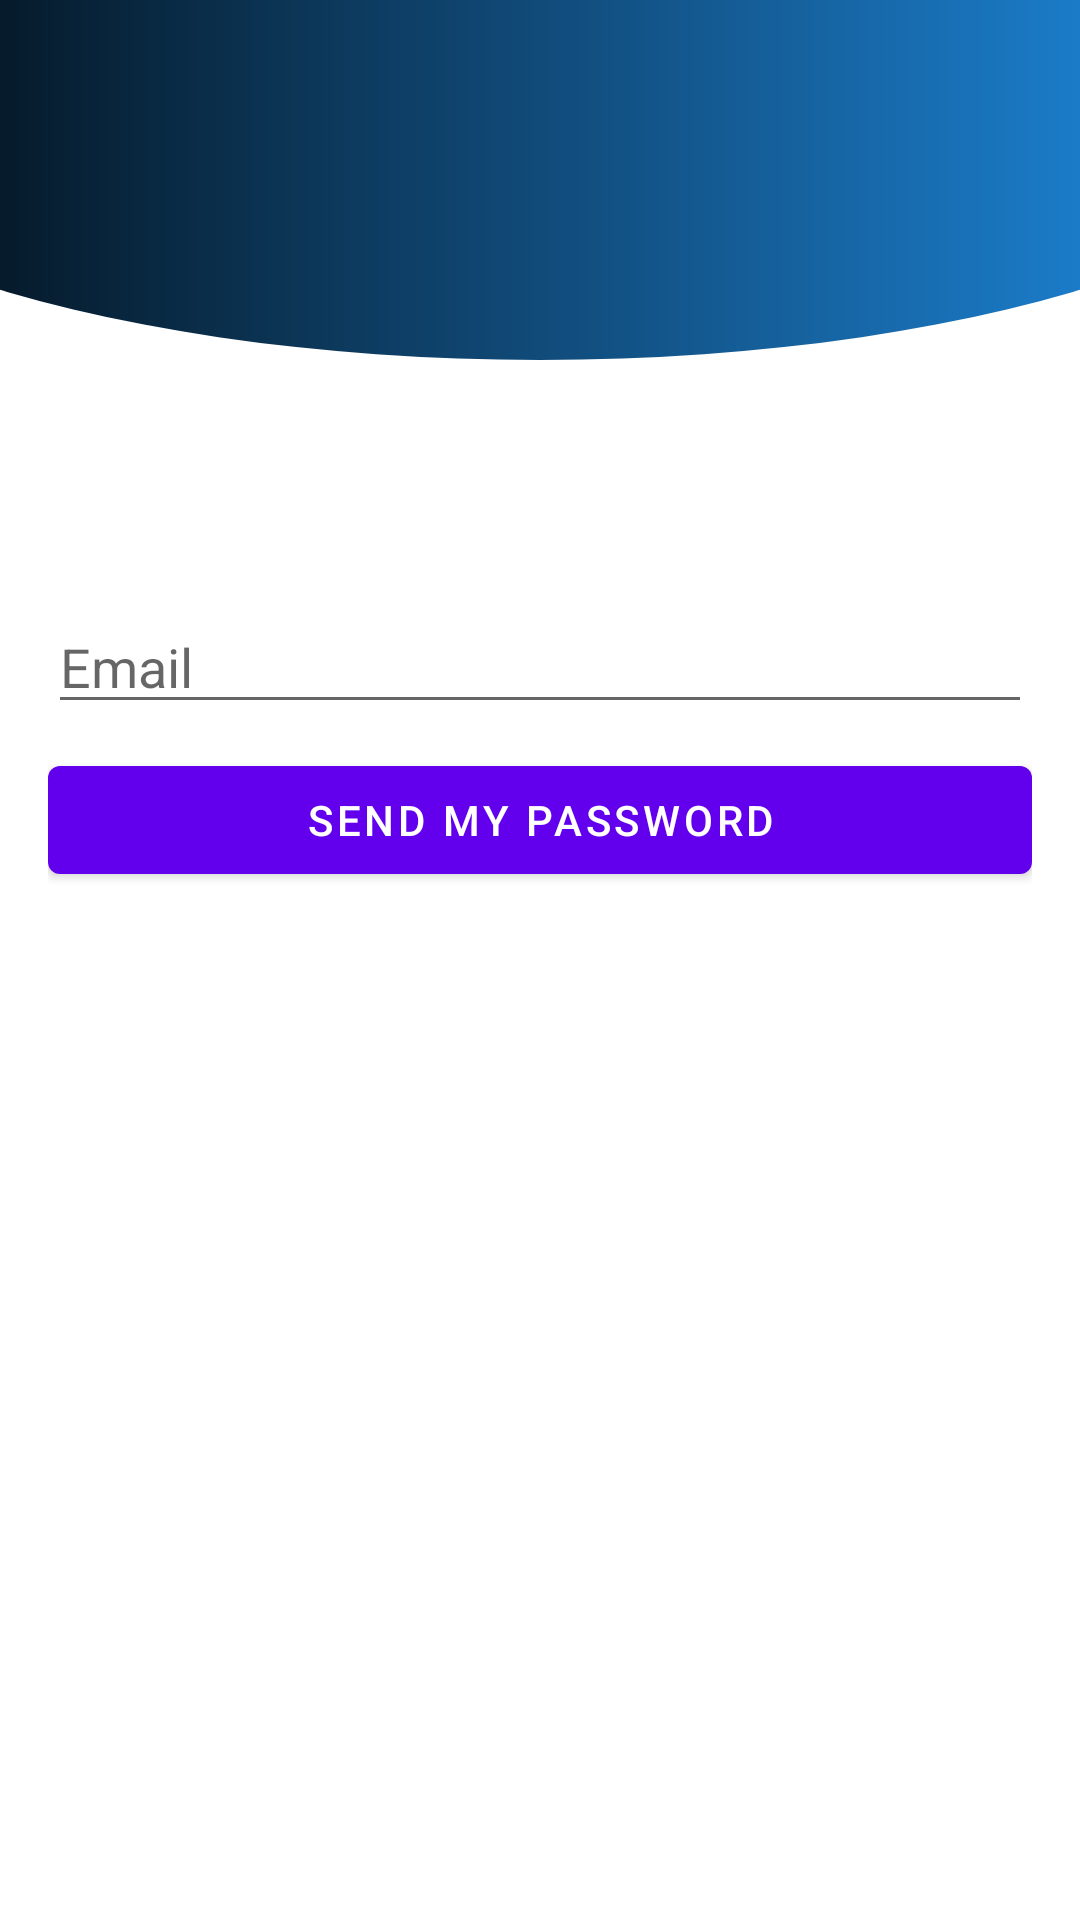

Layout XML and referenced resources for this Android screen:
<!-- AndroidManifest.xml: application theme Theme.Medictionary -->
<!-- res/layout/activity_forgot_password.xml -->
<?xml version="1.0" encoding="utf-8"?>
<androidx.constraintlayout.widget.ConstraintLayout xmlns:android="http://schemas.android.com/apk/res/android"
    xmlns:app="http://schemas.android.com/apk/res-auto"
    xmlns:tools="http://schemas.android.com/tools"
    android:layout_width="match_parent"
    android:layout_height="match_parent"
    tools:context=".authentication.ForgotPasswordActivity">

    <ImageView
        android:id="@+id/background"
        android:src="@drawable/mainbackground"
        android:layout_width="0dp"
        android:layout_height="120dp"
        app:layout_constraintBottom_toBottomOf="parent"
        app:layout_constraintEnd_toEndOf="parent"
        app:layout_constraintStart_toStartOf="parent"
        app:layout_constraintTop_toTopOf="parent"
        app:layout_constraintVertical_bias="0.0"/>
    <ImageView
        android:id="@+id/person"
        android:src="@drawable/ic_person"
        android:layout_width="0dp"
        android:layout_height="130dp"
        app:layout_constraintBottom_toBottomOf="parent"
        app:layout_constraintEnd_toEndOf="parent"
        app:layout_constraintStart_toStartOf="parent"
        app:layout_constraintTop_toTopOf="parent"
        app:layout_constraintVertical_bias="0.0"/>

    <LinearLayout

        android:id="@+id/fgtPwdLayout"
        android:layout_width="0dp"
        android:layout_height="wrap_content"
        android:layout_marginStart="16dp"
        android:layout_marginEnd="16dp"
        android:orientation="vertical"
        app:layout_constraintEnd_toEndOf="parent"
        app:layout_constraintStart_toStartOf="parent"
        app:layout_constraintTop_toTopOf="parent"
        android:layout_marginTop="200dp">

        <EditText
            android:id="@+id/userEmail"
            android:layout_width="match_parent"
            android:layout_height="wrap_content"
            android:autofillHints=""
            android:hint="Email"
            android:inputType="textEmailAddress"
            android:visibility="visible" />

        <Space
            android:layout_width="match_parent"
            android:layout_height="8dp" />

        <Button
            android:id="@+id/btnForgotPassword"
            android:layout_width="match_parent"
            android:layout_height="wrap_content"
            android:text="Send my password" />

    </LinearLayout>

</androidx.constraintlayout.widget.ConstraintLayout>
<!-- resources referenced by this layout -->
<resources>
  <!-- drawable mainbackground (drawable) -->
  <?xml version="1.0" encoding="utf-8"?>
  <layer-list xmlns:android="http://schemas.android.com/apk/res/android">
  <item>
      <shape android:shape="rectangle"/>
  </item>
  <item
      android:bottom="0dp"
      android:left="-100dp"
      android:right="-100dp"
      android:top="-80dp">
      <shape android:shape="oval">
          <gradient
              android:startColor="#2196F3"
              android:endColor="#000000"
              android:angle="180"
              android:type="linear"
              />
      </shape>
  </item>
  </layer-list>
  <style name="Theme.Medictionary" parent="Theme.MaterialComponents.DayNight.DarkActionBar">
          
          <item name="colorPrimary">@color/purple_500</item>
          <item name="colorPrimaryVariant">@color/purple_700</item>
          <item name="colorOnPrimary">@color/white</item>
          
          <item name="colorSecondary">@color/teal_200</item>
          <item name="colorSecondaryVariant">@color/teal_700</item>
          <item name="colorOnSecondary">@color/black</item>
          
          <item name="android:statusBarColor" tools:targetApi="l">?attr/colorPrimaryVariant</item>
          
      </style>
  <color name="purple_500">#FF6200EE</color>
  <color name="purple_700">#FF3700B3</color>
  <color name="white">#FFFFFFFF</color>
  <color name="teal_200">#FF03DAC5</color>
  <color name="teal_700">#FF018786</color>
  <color name="black">#FF000000</color>
</resources>
